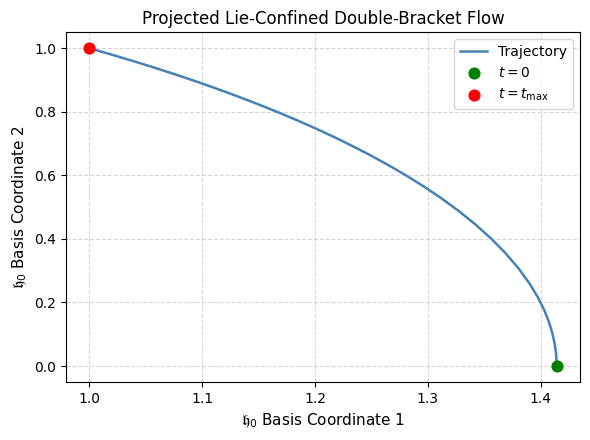

This figure's Python source:
"""
Simulation: Invariant Lie Algebra Confinement in a Symmetric Double-Bracket Flow
=================================================================================
Numerically integrates the coupled system:

    dL_G/dt = [L_G, [L_G, L_J]]
    dL_J/dt = [L_J, [L_J, L_G]]

for n=2 with initial conditions from the paper's explicit example (Section 7).

Produces:
    - trajectory.png  : projected trajectory in h_0-basis coordinates
    - verification of Frobenius norm conservation to 6 decimal places

Reference:
    Francisco, J.J.C. (2026). Invariant Lie Algebra Confinement in a
    Symmetric Double-Bracket Flow. Zenodo. https://doi.org/10.5281/zenodo.XXXXXXX

Requirements:
    numpy, scipy, matplotlib
    Install via: pip install numpy scipy matplotlib
"""

import numpy as np
import matplotlib
matplotlib.use('Agg')
import matplotlib.pyplot as plt
from scipy.integrate import solve_ivp


# ── Commutator ────────────────────────────────────────────────────────────────

def comm(A, B):
    """Matrix commutator [A, B] = AB - BA."""
    return A @ B - B @ A


# ── Right-hand side of the ODE ─────────────────────────────────────────────────

def rhs(t, y):
    """
    Flattened state vector y = [L_G (4,), L_J (4,)] for n=2.
    Returns dy/dt.
    """
    LG = y[:4].reshape(2, 2)
    LJ = y[4:].reshape(2, 2)
    dLG = comm(LG, comm(LG, LJ))
    dLJ = comm(LJ, comm(LJ, LG))
    return np.concatenate([dLG.flatten(), dLJ.flatten()])


# ── Initial conditions (from Section 7 of the paper) ──────────────────────────

LG0 = np.array([[1.0,  0.0],
                [0.0, -1.0]])   # diag(1, -1)

LJ0 = np.array([[0.0, 1.0],
                [1.0, 0.0]])   # off-diagonal symmetric

y0 = np.concatenate([LG0.flatten(), LJ0.flatten()])


# ── Integration ────────────────────────────────────────────────────────────────

T_MAX = 20.0

sol = solve_ivp(
    rhs,
    [0, T_MAX],
    y0,
    method='RK45',
    max_step=0.01,
    rtol=1e-9,
    atol=1e-12,
)

LG_traj = sol.y[:4].T.reshape(-1, 2, 2)   # shape (N, 2, 2)
LJ_traj = sol.y[4:].T.reshape(-1, 2, 2)


# ── Norm conservation check ────────────────────────────────────────────────────

H_G_start = 0.5 * np.trace(LG_traj[0]  @ LG_traj[0])
H_G_end   = 0.5 * np.trace(LG_traj[-1] @ LG_traj[-1])
H_J_start = 0.5 * np.trace(LJ_traj[0]  @ LJ_traj[0])
H_J_end   = 0.5 * np.trace(LJ_traj[-1] @ LJ_traj[-1])

print("Frobenius norm conservation check")
print(f"  H_G: {H_G_start:.6f} → {H_G_end:.6f}  (drift = {abs(H_G_end - H_G_start):.2e})")
print(f"  H_J: {H_J_start:.6f} → {H_J_end:.6f}  (drift = {abs(H_J_end - H_J_start):.2e})")


# ── Project L_G(t) onto orthonormal h_0-basis ──────────────────────────────────

# Gram-Schmidt on {LG0, LJ0}
b1 = LG0 / np.linalg.norm(LG0, 'fro')
b2 = LJ0 - np.tensordot(LJ0, b1, axes=2) * b1
b2 = b2  / np.linalg.norm(b2,  'fro')

x = np.array([np.tensordot(M, b1, axes=2) for M in LG_traj])
y = np.array([np.tensordot(M, b2, axes=2) for M in LG_traj])


# ── Plot ───────────────────────────────────────────────────────────────────────

plt.rcParams.update({
    "text.usetex": False,
    "font.family": "sans-serif",
    "font.sans-serif": ["DejaVu Sans"],
})

fig, ax = plt.subplots(figsize=(6, 4.5))

ax.plot(x, y, linewidth=1.8, color='steelblue', label="Trajectory")
ax.scatter(x[0],  y[0],  color='green', zorder=5, s=60, label=r"$t = 0$")
ax.scatter(x[-1], y[-1], color='red',   zorder=5, s=60, label=r"$t = t_{\max}$")

ax.set_title("Projected Lie-Confined Double-Bracket Flow", fontsize=12)
ax.set_xlabel(r"$\mathfrak{h}_0$ Basis Coordinate 1", fontsize=11)
ax.set_ylabel(r"$\mathfrak{h}_0$ Basis Coordinate 2", fontsize=11)
ax.legend(frameon=True)
ax.grid(True, linestyle='--', alpha=0.5)

plt.tight_layout()
plt.savefig("trajectory.png", dpi=150, bbox_inches='tight')
print("Figure saved as trajectory.png")
